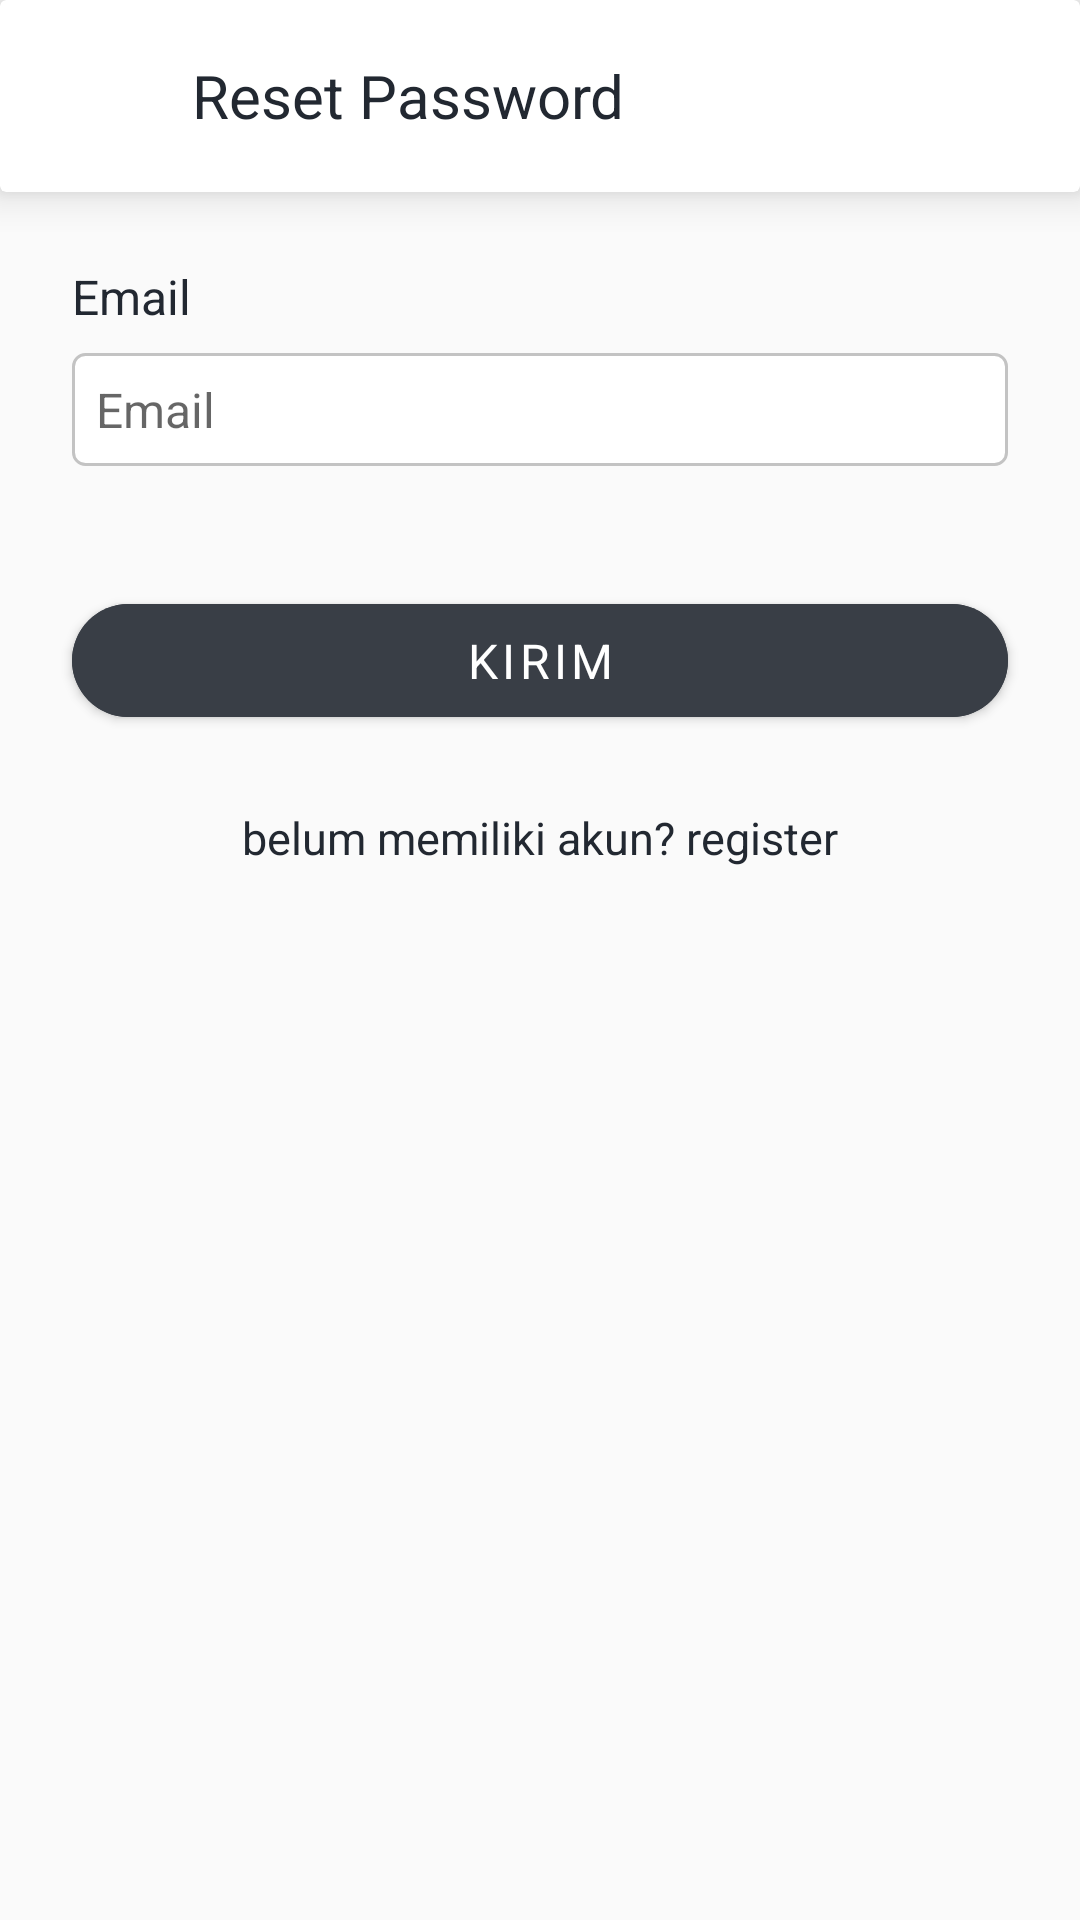

Reconstruct the res/layout file that produces this screen, plus the resources it refers to.
<!-- AndroidManifest.xml: application theme Theme.Zcook -->
<!-- res/layout/activity_reset_password.xml -->
<?xml version="1.0" encoding="utf-8"?>
<androidx.constraintlayout.widget.ConstraintLayout xmlns:android="http://schemas.android.com/apk/res/android"
    xmlns:app="http://schemas.android.com/apk/res-auto"
    xmlns:tools="http://schemas.android.com/tools"
    android:layout_width="match_parent"
    android:layout_height="match_parent"
    android:background="@color/dark_white"
    tools:context=".ui.auth.reset_password.ResetPasswordActivity">

    <androidx.cardview.widget.CardView
        android:id="@+id/cv_app_bar"
        android:layout_width="match_parent"
        android:layout_height="@dimen/app_bar_height"
        style="@style/CustomAppBar"
        app:layout_constraintEnd_toEndOf="parent"
        app:layout_constraintStart_toStartOf="parent"
        app:layout_constraintTop_toTopOf="parent">

        <LinearLayout
            android:layout_width="match_parent"
            android:layout_height="match_parent"
            android:gravity="center_vertical"
            android:padding="@dimen/inter_component_margin_normal">

            <ImageButton
                android:id="@+id/btn_back"
                android:layout_width="32dp"
                android:layout_height="32dp"
                android:backgroundTint="#FFFFFF"
                android:src="@drawable/ic_baseline_arrow_back_ios_new_24" />

            <TextView
                style="@style/Heading2"
                android:layout_width="match_parent"
                android:layout_height="wrap_content"
                android:layout_marginStart="@dimen/inter_component_margin_normal"
                android:text="@string/reset_password" />
        </LinearLayout>
    </androidx.cardview.widget.CardView>

    <TextView
        android:id="@+id/tv_email"
        style="@style/Heading3"
        android:layout_width="match_parent"
        android:layout_height="wrap_content"
        android:layout_marginHorizontal="@dimen/inter_component_margin_medium"
        android:layout_marginTop="@dimen/inter_component_margin_medium"
        android:text="@string/email"
        app:layout_constraintEnd_toEndOf="@+id/cv_app_bar"
        app:layout_constraintStart_toStartOf="@+id/cv_app_bar"
        app:layout_constraintTop_toBottomOf="@+id/cv_app_bar" />

    <EditText
        android:id="@+id/et_email"
        style="@style/CustomEditText.Rounded"
        android:layout_width="match_parent"
        android:layout_height="wrap_content"
        android:layout_marginHorizontal="@dimen/inter_component_margin_medium"
        android:layout_marginTop="@dimen/inter_component_margin_small"
        android:ems="10"
        android:hint="@string/email"
        android:inputType="textEmailAddress"
        app:layout_constraintEnd_toEndOf="@+id/tv_email"
        app:layout_constraintStart_toStartOf="@+id/tv_email"
        app:layout_constraintTop_toBottomOf="@+id/tv_email" />

    <com.google.android.material.button.MaterialButton
        android:id="@+id/btn_send_email"
        style="@style/CustomEditText"
        android:layout_width="match_parent"
        android:layout_height="wrap_content"
        android:layout_marginHorizontal="@dimen/inter_component_margin_medium"
        android:layout_marginTop="40dp"
        android:backgroundTint="@color/dark_grey"
        android:padding="@dimen/inter_component_margin_small"
        android:text="@string/kirim"
        app:cornerRadius="100dp"
        app:layout_constraintEnd_toEndOf="parent"
        app:layout_constraintStart_toStartOf="parent"
        app:layout_constraintTop_toBottomOf="@+id/et_email" />

    <LinearLayout
        android:layout_width="match_parent"
        android:layout_height="wrap_content"
        android:layout_marginTop="@dimen/inter_component_margin_medium"
        android:gravity="center"
        android:orientation="horizontal"
        app:layout_constraintEnd_toEndOf="parent"
        app:layout_constraintStart_toStartOf="parent"
        app:layout_constraintTop_toBottomOf="@+id/btn_send_email">

        <TextView
            style="@style/Heading3min"
            android:layout_width="wrap_content"
            android:layout_height="wrap_content"
            android:text="@string/belum_memiliki_akun" />

        <TextView
            android:id="@+id/tv_to_register"
            style="@style/Heading3min.bold"
            android:layout_width="wrap_content"
            android:layout_height="wrap_content"
            android:text="@string/register_lowercase" />
    </LinearLayout>
</androidx.constraintlayout.widget.ConstraintLayout>
<!-- resources referenced by this layout -->
<resources>
  <color name="dark_grey">#393E46</color>
  <color name="dark_white">#FAFAFA</color>
  <dimen name="app_bar_height">64dp</dimen>
  <dimen name="inter_component_margin_medium">24dp</dimen>
  <dimen name="inter_component_margin_normal">16dp</dimen>
  <dimen name="inter_component_margin_small">8dp</dimen>
  <string name="belum_memiliki_akun">belum memiliki akun?\ </string>
  <string name="email">Email</string>
  <string name="kirim">Kirim</string>
  <string name="register_lowercase">register</string>
  <string name="reset_password">Reset Password</string>
  <style name="CustomAppBar">
          <item name="cardElevation" tools:targetApi="o">8dp</item>
      </style>
  <style name="CustomEditText">
          <item name="android:padding" tools:targetApi="o">8dp</item>
          <item name="android:textSize" tools:targetApi="o">16sp</item>
      </style>
  <style name="CustomEditText.Rounded">
          <item name="android:background">@drawable/rounded_corner</item>
          <item name="android:textColor">@color/light_black</item>
      </style>
  <style name="Heading2">
          <item name="android:textSize" tools:targetApi="o">20sp</item>
          <item name="android:textColor">@color/light_black</item>
          <item name="fontFamily">@font/red_hat_bold</item>
      </style>
  <style name="Heading3">
          <item name="android:textSize" tools:targetApi="o">16sp</item>
          <item name="android:textColor">@color/light_black</item>
      </style>
  <style name="Heading3min">
          <item name="android:textSize" tools:targetApi="o">15sp</item>
          <item name="android:textColor">@color/light_black</item>
      </style>
  <style name="Heading3min.bold">
          <item name="fontFamily">@font/red_hat_bold</item>
      </style>
  <style name="Theme.Zcook" parent="Theme.MaterialComponents.Light.NoActionBar">
          
          <item name="colorPrimary">@color/cyan</item>
          <item name="colorPrimaryVariant">@color/purple_700</item>
          <item name="colorOnPrimary">@color/white</item>
          
          <item name="colorSecondary">@color/teal_200</item>
          <item name="colorSecondaryVariant">@color/teal_700</item>
          <item name="colorOnSecondary">@color/black</item>
          
          <item name="android:statusBarColor" tools:targetApi="l">?attr/colorPrimaryVariant</item>
          
          <item name="fontFamily">@font/red_hat</item>
      </style>
  <!-- drawable rounded_corner (drawable) -->
  <?xml version="1.0" encoding="utf-8"?>
  <shape xmlns:android="http://schemas.android.com/apk/res/android">
      <stroke
          android:width="1dp"
          android:color="#C3C3C3" />
  
      <solid android:color="#ffffff" />
  
      <padding
          android:left="1dp"
          android:right="1dp"
          android:bottom="1dp"
          android:top="1dp" />
  
      <corners android:radius="4dp" />
  </shape>
  <color name="light_black">#222831</color>
  <color name="cyan">#00ADB5</color>
  <color name="purple_700">#FF3700B3</color>
  <color name="white">#FFFFFFFF</color>
  <color name="teal_200">#FF03DAC5</color>
  <color name="teal_700">#FF018786</color>
  <color name="black">#FF000000</color>
</resources>
